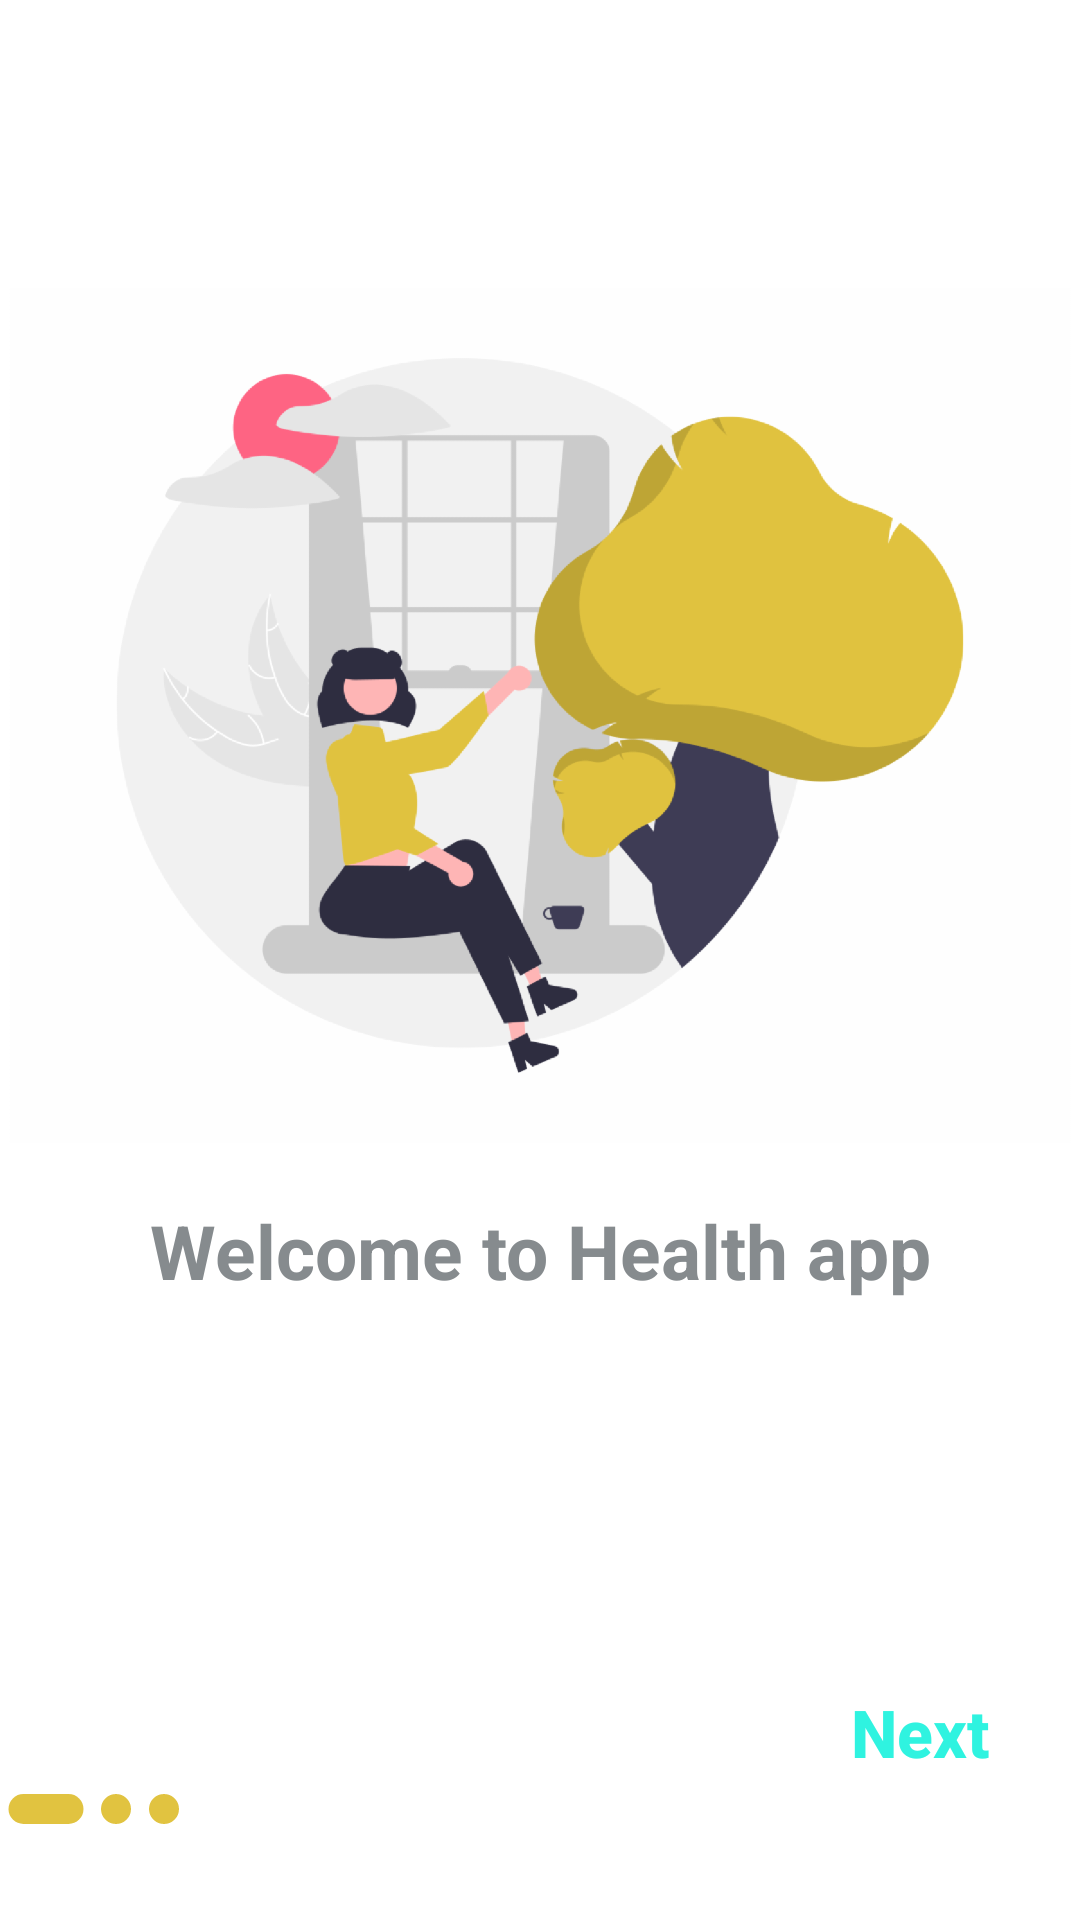

Produce the Android XML layout that renders to this screen, including the resource entries it uses.
<!-- AndroidManifest.xml: application theme Theme.noActionBar -->
<!-- res/layout/fragment_getting_started.xml -->
<?xml version="1.0" encoding="utf-8"?>
<androidx.constraintlayout.widget.ConstraintLayout xmlns:android="http://schemas.android.com/apk/res/android"
    xmlns:app="http://schemas.android.com/apk/res-auto"
    xmlns:tools="http://schemas.android.com/tools"
    android:id="@+id/frameLayout2"
    android:layout_width="match_parent"
    android:layout_height="match_parent"
    tools:context=".GettingStartedFragment">

    <ImageView
        android:id="@+id/imageView"
        android:layout_width="354dp"
        android:layout_height="285dp"
        android:layout_marginTop="96dp"
        android:scaleType="centerCrop"
        android:src="@drawable/gettingstarted"
        app:layout_constraintEnd_toEndOf="parent"
        app:layout_constraintHorizontal_bias="0.491"
        app:layout_constraintStart_toStartOf="parent"
        app:layout_constraintTop_toTopOf="parent" />

    <TextView
        android:id="@+id/textView4"
        android:layout_width="wrap_content"
        android:layout_height="wrap_content"
        android:layout_marginTop="19dp"
        android:layout_marginBottom="108dp"
        android:text="@string/getting_started"
        android:textAppearance="@style/TextAppearance.AppCompat.Large"
        android:textColor="@color/desc"
        android:textSize="25sp"
        android:textStyle="bold"
        app:layout_constraintBottom_toTopOf="@+id/textView1"
        app:layout_constraintEnd_toEndOf="parent"
        app:layout_constraintStart_toStartOf="parent"
        app:layout_constraintTop_toBottomOf="@+id/imageView"
        app:layout_constraintVertical_bias="0.0" />

    <TextView
        android:id="@+id/textView1"
        android:layout_width="wrap_content"
        android:layout_height="wrap_content"
        android:layout_marginStart="221dp"
        android:layout_marginTop="118dp"
        android:layout_marginEnd="30dp"
        android:layout_marginBottom="48dp"
        android:fontFamily="sans-serif-medium"
        android:text="@string/next"
        android:textAppearance="@style/TextAppearance.AppCompat.Large"
        android:textColor="@color/navBtn"
        android:textStyle="bold"
        app:layout_constraintBottom_toBottomOf="parent"
        app:layout_constraintEnd_toEndOf="parent"
        app:layout_constraintStart_toEndOf="@+id/linearLayout2"
        app:layout_constraintTop_toBottomOf="@+id/imageView"
        app:layout_constraintVertical_bias="1.0" />

    <LinearLayout
        android:id="@+id/linearLayout2"
        android:layout_width="0dp"
        android:layout_height="wrap_content"
        android:layout_marginStart="0dp"
        android:layout_marginTop="160dp"
        android:layout_marginBottom="32dp"
        android:orientation="horizontal"
        android:weightSum="3"
        app:layout_constraintBottom_toBottomOf="parent"
        app:layout_constraintEnd_toStartOf="@+id/textView1"
        app:layout_constraintStart_toStartOf="parent"
        app:layout_constraintTop_toBottomOf="@+id/imageView"
        app:layout_constraintVertical_bias="1.0">

        <ImageView
            android:id="@+id/imageView2"
            android:layout_width="wrap_content"
            android:layout_height="wrap_content"
            android:layout_weight="1"
            android:src="@drawable/active" />

        <ImageView
            android:id="@+id/imageView3"
            android:layout_width="wrap_content"
            android:layout_height="wrap_content"
            android:layout_weight="1"
            android:src="@drawable/inactive" />

        <ImageView
            android:id="@+id/imageView4"
            android:layout_width="wrap_content"
            android:layout_height="wrap_content"
            android:layout_weight="1"
            android:src="@drawable/inactive" />

    </LinearLayout>

</androidx.constraintlayout.widget.ConstraintLayout>
<!-- resources referenced by this layout -->
<resources>
  <color name="desc">#868B8E</color>
  <color name="navBtn">#2FF3E0</color>
  <!-- drawable active (drawable) -->
  <?xml version="1.0" encoding="utf-8"?>
  <shape android:shape="rectangle" xmlns:android="http://schemas.android.com/apk/res/android">
      <solid android:color="#E1C340"/>
      <size android:height="10dp"
          android:width="25dp"/>
      <corners android:radius="20dp"/>
  </shape>
  <!-- drawable gettingstarted: png bitmap (drawable-hdpi, 67883 bytes) -->
  <!-- drawable inactive (drawable) -->
  <?xml version="1.0" encoding="utf-8"?>
  <shape android:shape="oval" xmlns:android="http://schemas.android.com/apk/res/android">
      <solid android:color="#E1C340"/>
      <size android:width="10dp" android:height="10dp"/>
  </shape>
  <string name="getting_started">Welcome to Health app</string>
  <string name="next">Next</string>
  <style name="Theme.noActionBar" parent="Theme.HealthApp">
          <item name="android:windowActionBar">false</item>
          <item name="windowNoTitle">true</item>
      </style>
  <style name="Theme.HealthApp" parent="Theme.MaterialComponents.DayNight.DarkActionBar">
          
          <item name="colorPrimary">@color/purple_500</item>
          <item name="colorPrimaryVariant">@color/navBar</item>
          <item name="colorOnPrimary">@color/white</item>
          <item name="android:navigationBarColor">@color/navBar</item>
          
          <item name="colorSecondary">@color/teal_200</item>
          <item name="colorSecondaryVariant">@color/teal_700</item>
          <item name="colorOnSecondary">@color/black</item>
          
          <item name="android:statusBarColor" tools:targetApi="l">?attr/colorPrimaryVariant</item>
          
      </style>
  <color name="purple_500">#FF6200EE</color>
  <color name="navBar">#B1B1B1</color>
  <color name="white">#FFFFFFFF</color>
  <color name="teal_200">#FF03DAC5</color>
  <color name="teal_700">#FF018786</color>
  <color name="black">#FF000000</color>
</resources>
